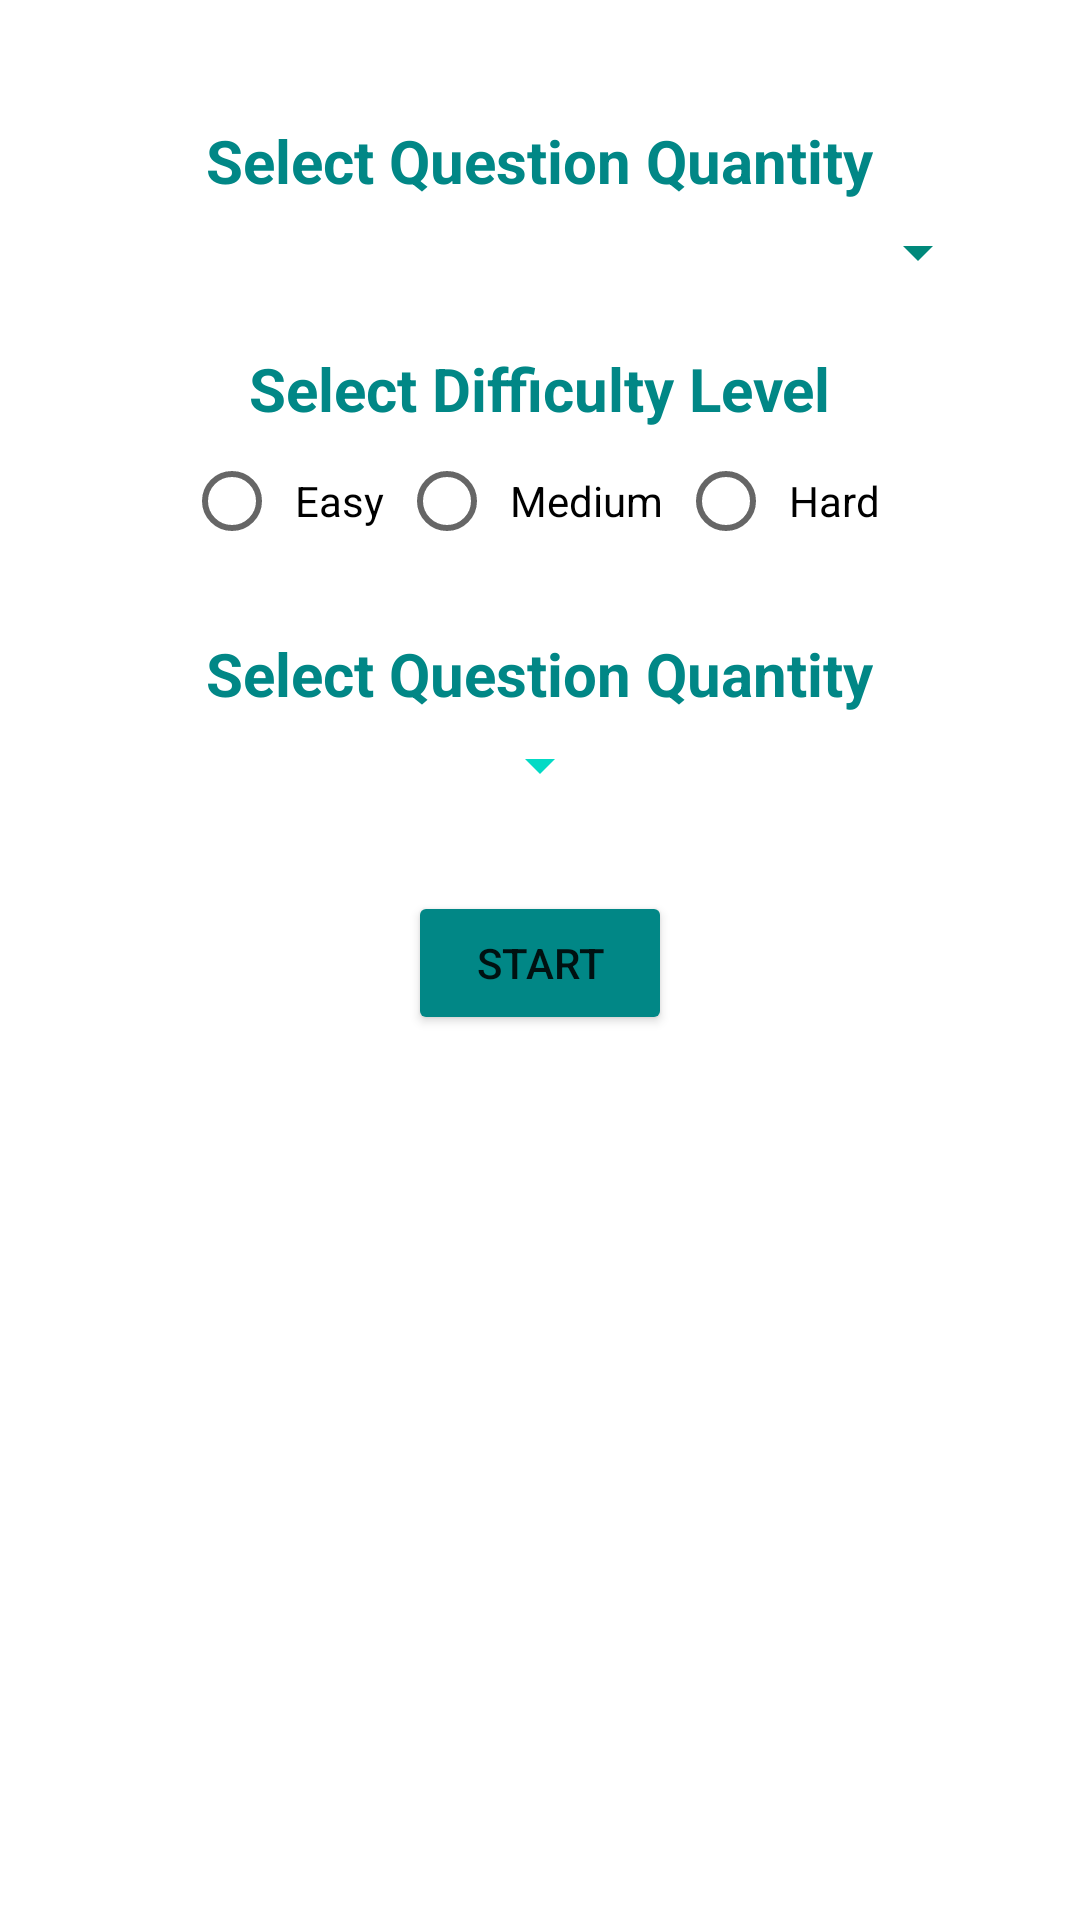

The Android layout XML behind this screen, and the referenced resources:
<!-- AndroidManifest.xml: application theme Theme.AppOfQuiz -->
<!-- res/layout/activity_category.xml -->
<?xml version="1.0" encoding="utf-8"?>
<LinearLayout xmlns:android="http://schemas.android.com/apk/res/android"
    xmlns:app="http://schemas.android.com/apk/res-auto"
    xmlns:tools="http://schemas.android.com/tools"
    android:layout_width="match_parent"
    android:layout_height="match_parent"
    android:layout_margin="15dp"
    android:gravity="center_horizontal"
    android:orientation="vertical"
    android:padding="20sp"
    tools:context=".CategoryActivity">

    <LinearLayout
        android:layout_width="match_parent"
        android:layout_height="wrap_content"
        android:layout_margin="10dp"
        android:gravity="center_horizontal"
        android:orientation="vertical">

        <TextView
            android:layout_width="wrap_content"
            android:layout_height="wrap_content"
            android:layout_marginTop="10dp"
            android:layout_marginBottom="5dp"
            android:text="@string/select_quantity_level"
            android:textColor="@color/teal_700"
            android:textSize="20sp"
            android:textStyle="bold" />

        <LinearLayout
            android:layout_width="match_parent"
            android:layout_height="wrap_content"
            android:layout_centerInParent="true"
            android:background="@drawable/border"
            android:orientation="vertical">

            <Spinner
                android:id="@+id/catspinner"
                android:layout_width="match_parent"
                android:layout_height="wrap_content"
                android:backgroundTint="#00897B"
                android:overlapAnchor="false"
                android:padding="10sp"
                android:spinnerMode="dropdown" />

        </LinearLayout>
    </LinearLayout>

    <LinearLayout
        android:layout_width="match_parent"
        android:layout_height="wrap_content"
        android:layout_margin="10dp"
        android:gravity="center_horizontal"
        android:orientation="vertical">

        <TextView
            android:layout_width="wrap_content"
            android:layout_height="wrap_content"
            android:text="@string/select_difficulty_level"
            android:textColor="@color/teal_700"
            android:textSize="20sp"
            android:textStyle="bold" />

        <RadioGroup
            android:id="@+id/radioGroup"
            android:layout_width="wrap_content"
            android:layout_height="wrap_content"
            android:orientation="horizontal">

            <RadioButton
                android:id="@+id/easy"
                android:layout_width="wrap_content"
                android:layout_height="wrap_content"
                android:onClick="checkButtion"
                android:padding="5sp"
                android:text="Easy" />

            <RadioButton
                android:id="@+id/medium"
                android:layout_width="wrap_content"
                android:layout_height="wrap_content"
                android:onClick="checkButtion"
                android:padding="5sp"
                android:text="Medium" />

            <RadioButton
                android:id="@+id/hard"
                android:layout_width="wrap_content"
                android:layout_height="wrap_content"
                android:onClick="checkButtion"
                android:padding="5sp"
                android:text="Hard" />
        </RadioGroup>
    </LinearLayout>

    <LinearLayout
        android:layout_width="match_parent"
        android:layout_height="wrap_content"
        android:gravity="center_horizontal"
        android:orientation="vertical">

        <TextView
            android:layout_width="wrap_content"
            android:layout_height="wrap_content"
            android:layout_marginTop="10dp"
            android:layout_marginBottom="5dp"
            android:text="@string/select_quantity_level"
            android:textColor="@color/teal_700"
            android:textSize="20sp"
            android:textStyle="bold" />

        <LinearLayout
            android:layout_width="wrap_content"
            android:layout_height="wrap_content"
            android:layout_centerInParent="true"
            android:background="@drawable/border"
            android:orientation="vertical">

            <Spinner
                android:id="@+id/spinner"
                android:layout_width="wrap_content"
                android:layout_height="wrap_content"
                android:backgroundTint="#FF03DAC5"
                android:overlapAnchor="false"
                android:padding="10sp"
                android:spinnerMode="dropdown" />

        </LinearLayout>
    </LinearLayout>

    <Button
        android:id="@+id/start"
        android:layout_width="wrap_content"
        android:layout_height="wrap_content"
        android:layout_marginTop="30dp"
        android:text="Start"
        android:backgroundTint="@color/teal_700"/>

</LinearLayout>
<!-- resources referenced by this layout -->
<resources>
  <string name="select_difficulty_level">Select Difficulty Level</string>
  <string name="select_quantity_level">Select Question Quantity</string>
  <style name="Theme.AppOfQuiz" parent="Theme.MaterialComponents.DayNight.NoActionBar">
          
          <item name="colorPrimary">@color/teal_700</item>
          <item name="colorPrimaryVariant">@color/purple_700</item>
          <item name="colorOnPrimary">@color/white</item>
          
          <item name="colorSecondary">@color/teal_200</item>
          <item name="colorSecondaryVariant">@color/teal_700</item>
          <item name="colorOnSecondary">@color/black</item>
          
          <item name="android:statusBarColor">@color/white</item>
          
  
  
  
      </style>
  <!-- not gathered from this repository: default colours our renderer supplied (Android Studio template values) -->
  <color name="purple_700">#FF3700B3</color>
  <color name="teal_200">#FF03DAC5</color>
  <color name="teal_700">#FF018786</color>
  <color name="black">#FF000000</color>
  <color name="white">#FFFFFFFF</color>
</resources>
